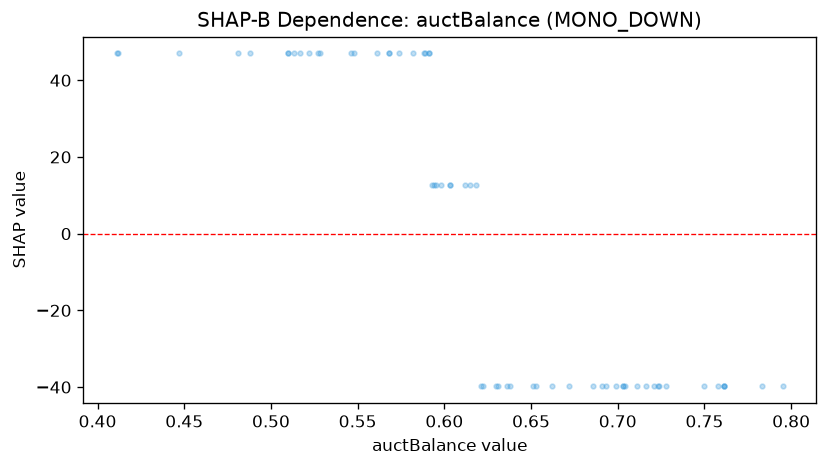

Source data for this figure (header and first rows):
feature_value, shap_value
0.63, -39.81
0.589, 46.99
0.51, 46.99
0.481, 46.99
0.412, 46.99
0.758, -39.81
0.618, 12.62
0.595, 12.62
0.582, 46.99
0.612, 12.62
0.615, 12.62
0.691, -39.81
0.699, -39.81
0.568, 46.99
0.51, 46.99
0.75, -39.81
0.672, -39.81
0.548, 46.99
0.621, -39.81
0.527, 46.99
0.517, 46.99
0.724, -39.81
0.761, -39.81
0.528, 46.99
0.588, 46.99
0.704, -39.81
0.594, 12.62
0.795, -39.81
0.598, 12.62
0.561, 46.99
0.488, 46.99
0.783, -39.81
0.693, -39.81
0.716, -39.81
0.574, 46.99
0.638, -39.81
0.721, -39.81
0.603, 12.62
0.513, 46.99
0.711, -39.81
0.761, -39.81
0.686, -39.81
0.622, -39.81
0.522, 46.99
0.411, 46.99
0.703, -39.81
0.662, -39.81
0.568, 46.99
0.631, -39.81
0.636, -39.81
0.723, -39.81
0.603, 12.62
0.653, -39.81
0.728, -39.81
0.761, -39.81
0.703, -39.81
0.591, 46.99
0.593, 12.62
0.447, 46.99
0.546, 46.99
... 2 more rows
